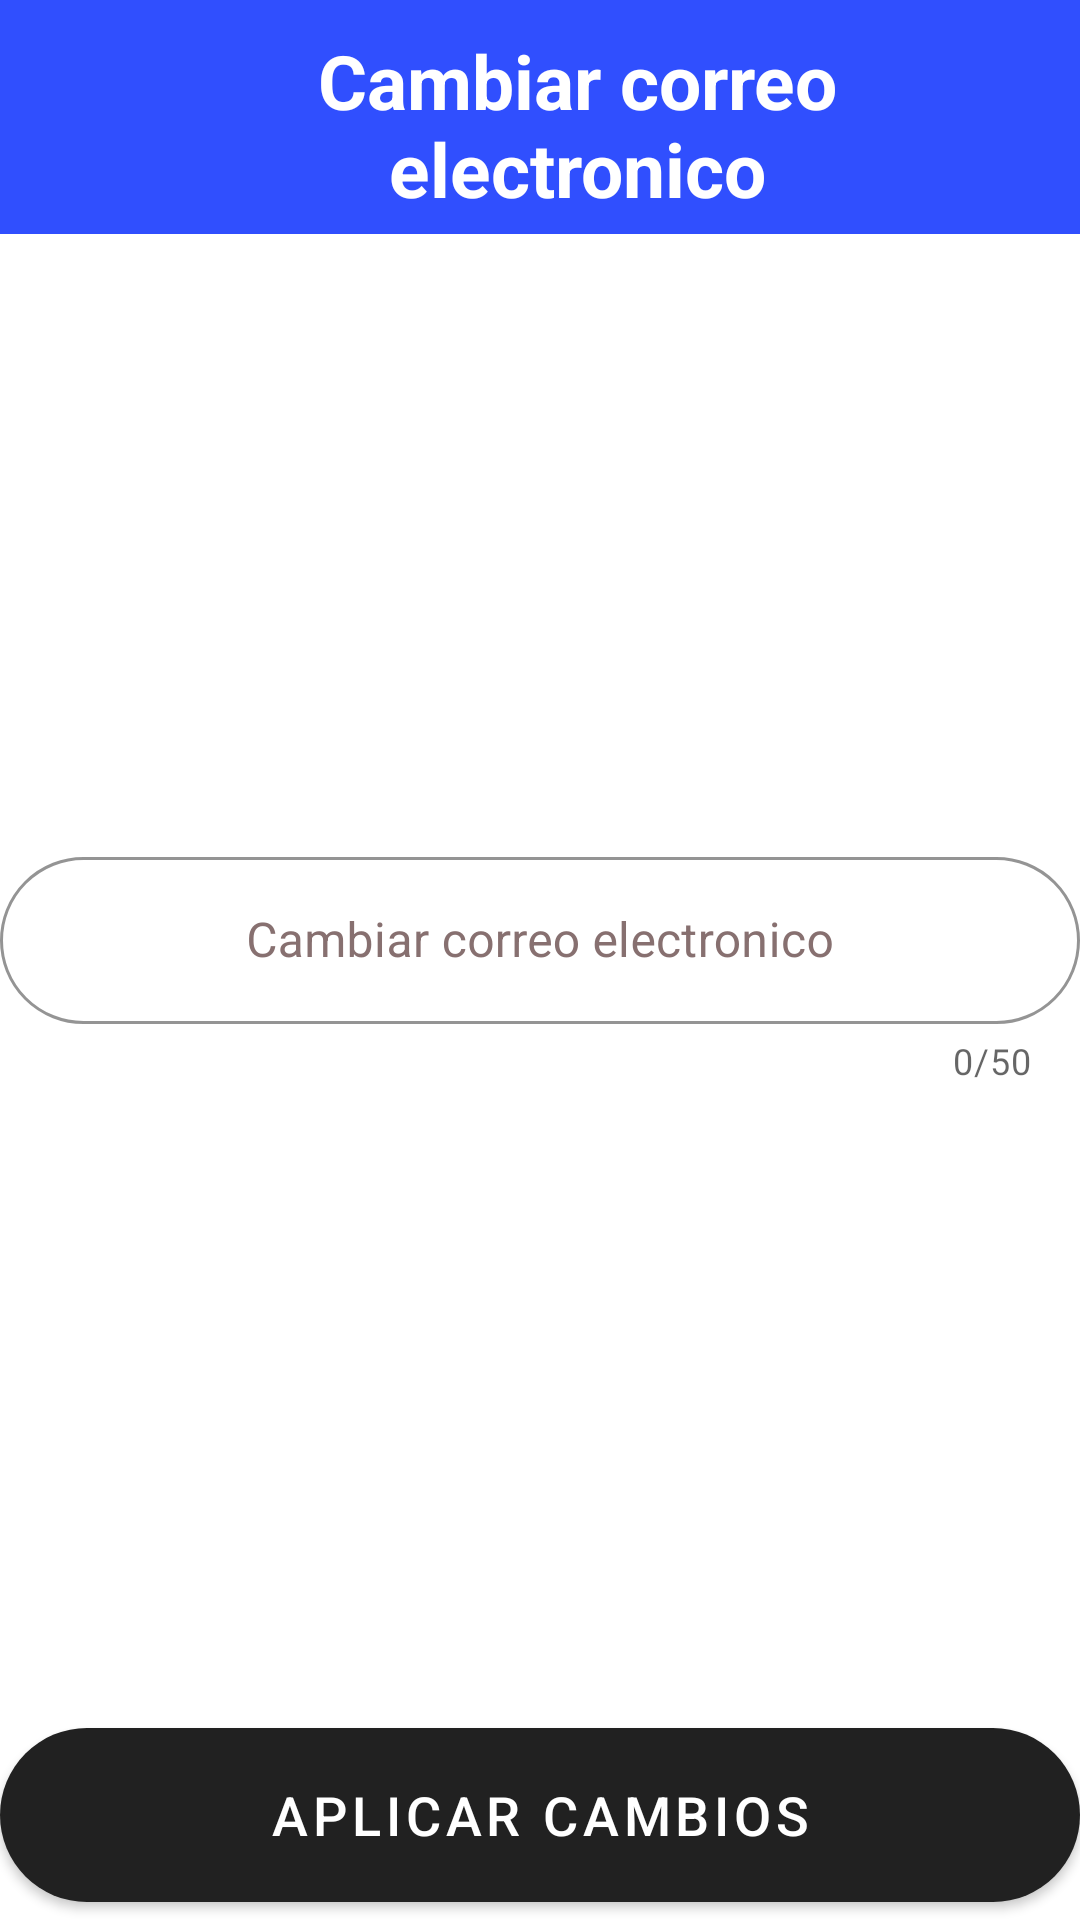

Android layout source for this screen:
<!-- AndroidManifest.xml: application theme Theme.Fray_RentACar -->
<!-- res/layout/activity_email.xml -->
<?xml version="1.0" encoding="utf-8"?>
<RelativeLayout xmlns:android="http://schemas.android.com/apk/res/android"
    xmlns:app="http://schemas.android.com/apk/res-auto"
    xmlns:tools="http://schemas.android.com/tools"
    android:layout_width="match_parent"
    android:layout_height="match_parent"
    tools:context=".Home">


    <LinearLayout
        android:layout_width="match_parent"
        android:layout_height="wrap_content"
        android:orientation="vertical">

        <LinearLayout
            android:layout_width="match_parent"
            android:layout_height="wrap_content"
            android:orientation="horizontal"
            android:paddingTop="10dp"
            android:paddingBottom="5dp"
            android:background="#304FFE">

            <Button
                style="@style/Widget.MaterialComponents.Button.TextButton.Icon"
                android:layout_width="65dp"
                android:layout_height="wrap_content"
                android:contentDescription="@string/back_button"
                android:onClick="Regresar"
                app:icon="@drawable/ic_baseline_arrow_back_24"
                app:iconSize="30dp"
                app:iconTint="@color/white"/>

            <TextView
                android:layout_width="match_parent"
                android:layout_height="wrap_content"
                android:text="Cambiar correo electronico"
                android:textColor="@color/white"
                android:layout_gravity="center_horizontal"
                android:textSize="25sp"
                android:textStyle="bold"
                android:textAlignment="center"
                android:paddingEnd="40dp"/>
        </LinearLayout>
    </LinearLayout>

    <LinearLayout
        android:layout_width="match_parent"
        android:layout_height="wrap_content"
        android:orientation="vertical"
        android:layout_centerVertical="true">

        <com.google.android.material.textfield.TextInputLayout
            android:id="@+id/tilCorreo"
            style="@style/Widget.MaterialComponents.TextInputLayout.OutlinedBox"
            app:boxBackgroundColor="@color/white"
            app:boxCornerRadiusTopStart="30dp"
            app:boxCornerRadiusTopEnd="30dp"
            app:boxCornerRadiusBottomStart="30dp"
            app:boxCornerRadiusBottomEnd="30dp"
            app:hintEnabled="true"
            app:hintTextColor="@color/black"
            app:hintTextAppearance="@style/HintTextAppearance"
            app:boxStrokeColor="@color/black"
            app:endIconMode="clear_text"
            app:startIconDrawable="@drawable/ic_baseline_email_24"
            app:counterEnabled="true"
            app:counterMaxLength="50"
            android:textColorHint="#877070"
            android:hint="Cambiar correo electronico"
            android:layout_width="match_parent"
            android:layout_height="wrap_content">

            <com.google.android.material.textfield.TextInputEditText
                android:id="@+id/tietCorreo"
                android:layout_width="match_parent"
                android:layout_height="wrap_content"
                android:gravity="center"
                android:textColor="@color/black"
                android:maxLength="50"
                android:inputType="textEmailAddress"
                tools:ignore="TextContrastCheck" />
        </com.google.android.material.textfield.TextInputLayout>
    </LinearLayout>

    <LinearLayout
        android:layout_width="match_parent"
        android:layout_height="wrap_content"
        android:orientation="vertical"
        android:layout_alignParentBottom="true">

        <com.google.android.material.button.MaterialButton
            android:id="@+id/button"
            android:layout_width="match_parent"
            android:layout_height="70dp"
            android:text="Aplicar cambios"
            android:textColor="@color/white"
            android:textSize="18sp"
            app:backgroundTint="@color/btnColor"
            app:cornerRadius="30dp"
            android:onClick="Aplicar"/>
    </LinearLayout>

</RelativeLayout>
<!-- resources referenced by this layout -->
<resources>
  <color name="black">#FF000000</color>
  <color name="btnColor">#212121</color>
  <color name="white">#FFFFFFFF</color>
  <string name="back_button">back_button</string>
  <style name="HintTextAppearance" parent="TextAppearance.AppCompat">
          <item name="android:textSize">17sp</item>
          <item name="android:textStyle">bold|italic</item>
      </style>
  <style name="Theme.Fray_RentACar" parent="Theme.MaterialComponents.DayNight.DarkActionBar">
          
          <item name="colorPrimary">@color/purple_500</item>
          <item name="colorPrimaryVariant">@color/purple_700</item>
          <item name="colorOnPrimary">@color/white</item>
          
          <item name="colorSecondary">@color/teal_200</item>
          <item name="colorSecondaryVariant">@color/teal_700</item>
          <item name="colorOnSecondary">@color/black</item>
          
          <item name="android:statusBarColor" tools:targetApi="l">?attr/colorPrimaryVariant</item>
          
      </style>
  <color name="purple_500">#FF6200EE</color>
  <color name="purple_700">#FF3700B3</color>
  <color name="teal_200">#FF03DAC5</color>
  <color name="teal_700">#FF018786</color>
</resources>
